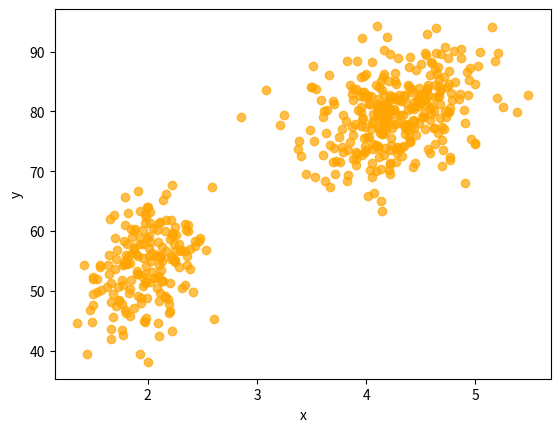

Reproduce this figure in Python.
import numpy as np
import matplotlib.pyplot as plt
# ====== 学習済パラメータ ======
# 平均行列(0: 1つ目の平均, 1: 2つ目の平均)
mus = np.array([[2.0, 54.50],
                [4.3, 80.0]])
# 共分散行列の行列
covs = np.array([[[0.07, 0.44],
                 [0.44, 33.7]],
                 [[0.17, 0.94],
                  [0.94, 36.00]]])
# 各正規分布が選ばれる確率
phis = np.array([0.35, 0.65])
# ===========================

def sample():
    z = np.random.choice(2, p=phis)
    mu, cov = mus[z], covs[z]
    x = np.random.multivariate_normal(mu, cov)
    return x

N = 500
xs = np.zeros((N, 2))
for i in range(N):
    xs[i] = sample()

# print(xs)
plt.scatter(xs[:, 0], xs[:, 1], color='orange', alpha=0.7)
plt.xlabel('x')
plt.ylabel('y')
plt.show()